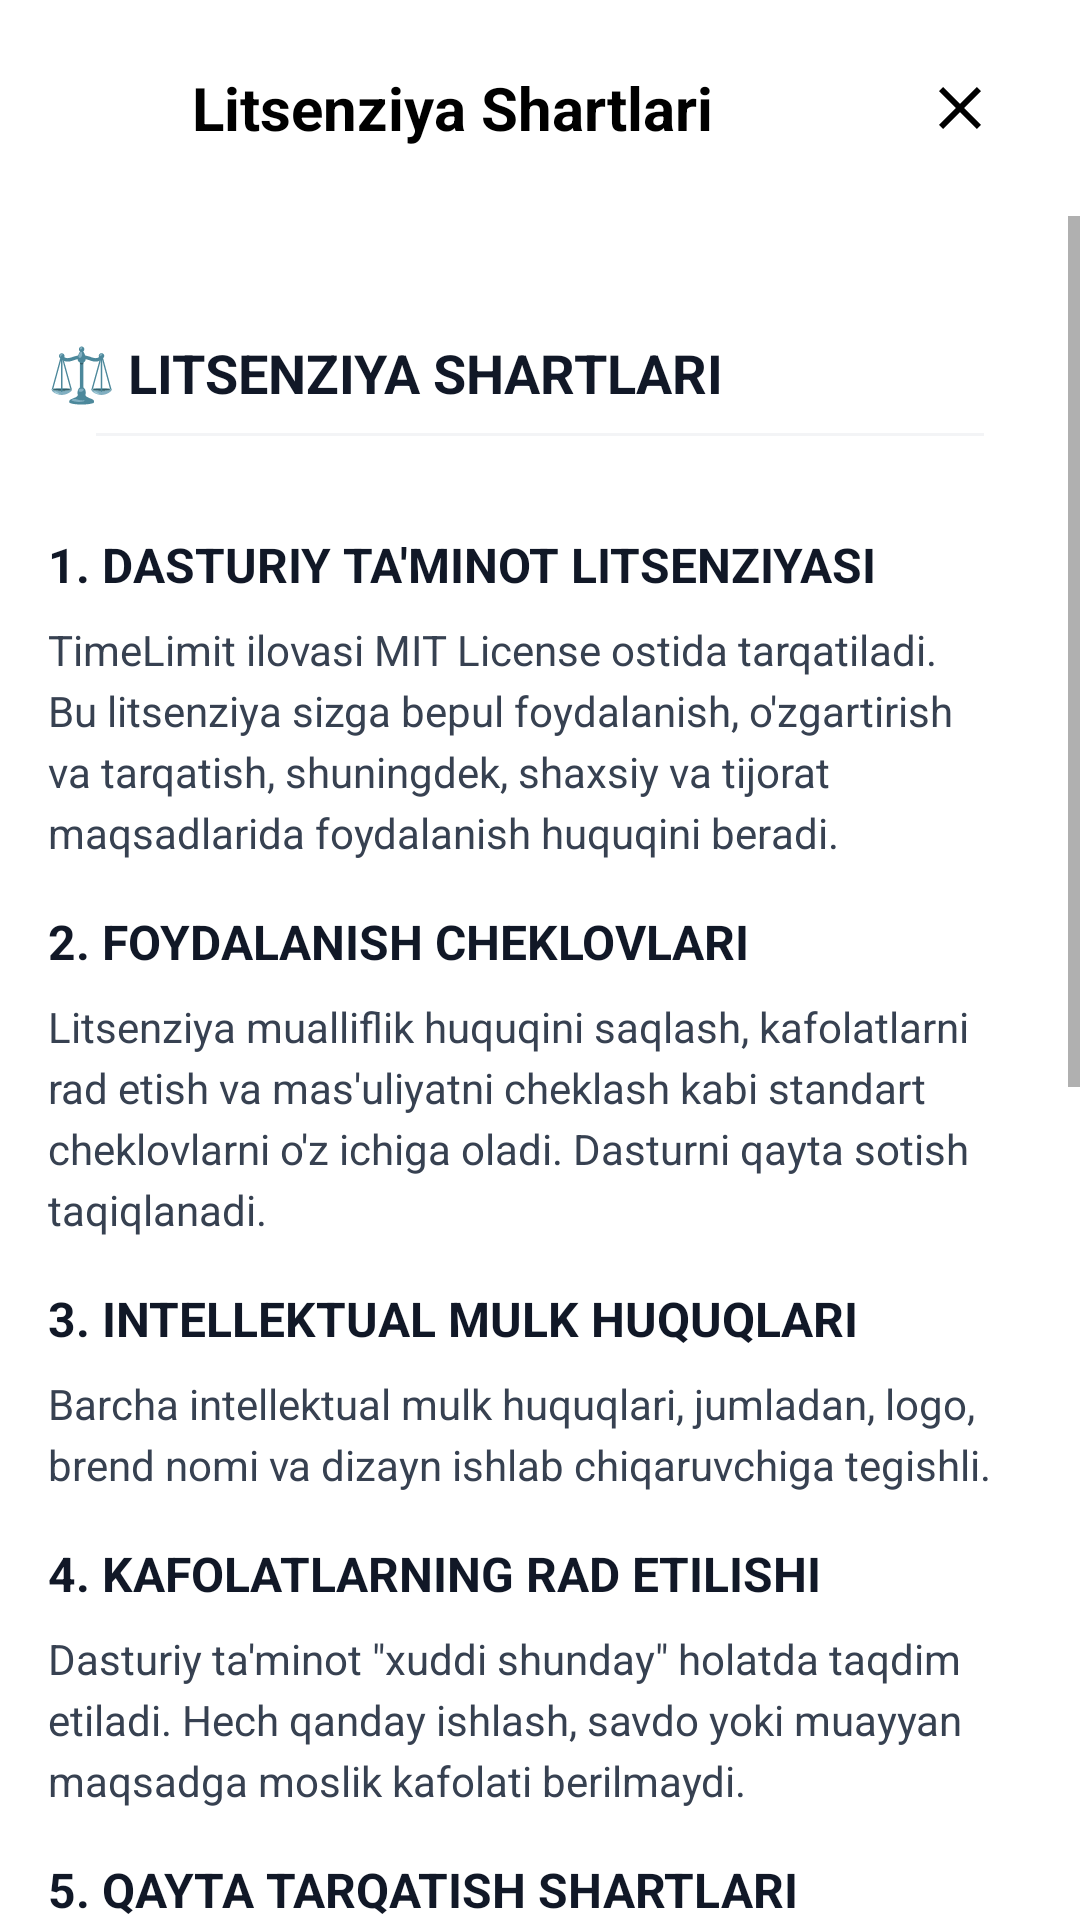

The Android layout XML behind this screen, and the referenced resources:
<!-- AndroidManifest.xml: application theme Theme.TimeLimit -->
<!-- res/layout/fragment_license.xml -->
<?xml version="1.0" encoding="utf-8"?>
<LinearLayout xmlns:android="http://schemas.android.com/apk/res/android"
    xmlns:app="http://schemas.android.com/apk/res-auto"
    xmlns:tools="http://schemas.android.com/tools"
    android:layout_width="match_parent"
    android:layout_height="match_parent"
    android:orientation="vertical"
    android:background="@color/white"
    tools:context=".ui.legal.LicenseFragment">

    
    <LinearLayout
        android:id="@+id/header_layout"
        android:layout_width="match_parent"
        android:layout_height="wrap_content"
        android:orientation="horizontal"
        android:gravity="center_vertical"
        android:paddingHorizontal="16dp"
        android:paddingVertical="12dp"
        android:minHeight="64dp">

        <ImageButton
            android:id="@+id/btn_back"
            android:layout_width="48dp"
            android:layout_height="48dp"
            android:background="?attr/selectableItemBackgroundBorderless"
            android:src="@drawable/ic_arrow_back"
            app:tint="@color/black" />

        <TextView
            android:layout_width="0dp"
            android:layout_height="wrap_content"
            android:layout_weight="1"
            android:text="Litsenziya Shartlari"
            android:textColor="@color/black"
            android:textSize="20sp"
            android:textStyle="bold" />

        <ImageButton
            android:id="@+id/btn_close"
            android:layout_width="48dp"
            android:layout_height="48dp"
            android:background="?attr/selectableItemBackgroundBorderless"
            android:src="@drawable/ic_close"
            app:tint="@color/black" />
    </LinearLayout>

    <ScrollView
        android:layout_width="match_parent"
        android:layout_height="match_parent">

        <LinearLayout
            android:layout_width="match_parent"
            android:layout_height="wrap_content"
            android:orientation="vertical"
            android:padding="16dp">
            
            <TextView style="@style/AboutSectionTitle" android:text="⚖️ LITSENZIYA SHARTLARI"/>
            <View style="@style/Divider" android:layout_marginBottom="16dp"/>

            <TextView style="@style/LegalSectionTitle" android:text="1. DASTURIY TA'MINOT LITSENZIYASI"/>
            <TextView style="@style/LegalBodyText" android:text="TimeLimit ilovasi MIT License ostida tarqatiladi. Bu litsenziya sizga bepul foydalanish, o'zgartirish va tarqatish, shuningdek, shaxsiy va tijorat maqsadlarida foydalanish huquqini beradi."/>

            <TextView style="@style/LegalSectionTitle" android:text="2. FOYDALANISH CHEKLOVLARI"/>
            <TextView style="@style/LegalBodyText" android:text="Litsenziya mualliflik huquqini saqlash, kafolatlarni rad etish va mas'uliyatni cheklash kabi standart cheklovlarni o'z ichiga oladi. Dasturni qayta sotish taqiqlanadi."/>

            <TextView style="@style/LegalSectionTitle" android:text="3. INTELLEKTUAL MULK HUQUQLARI"/>
            <TextView style="@style/LegalBodyText" android:text="Barcha intellektual mulk huquqlari, jumladan, logo, brend nomi va dizayn ishlab chiqaruvchiga tegishli."/>

            <TextView style="@style/LegalSectionTitle" android:text="4. KAFOLATLARNING RAD ETILISHI"/>
            <TextView style="@style/LegalBodyText" android:text="Dasturiy ta'minot &quot;xuddi shunday&quot; holatda taqdim etiladi. Hech qanday ishlash, savdo yoki muayyan maqsadga moslik kafolati berilmaydi."/>

            <TextView style="@style/LegalSectionTitle" android:text="5. QAYTA TARQATISH SHARTLARI"/>
            <TextView style="@style/LegalBodyText" android:text="Siz dasturni MIT License matni va mualliflik huquqi bildirishnomasini saqlagan holda qayta tarqatishingiz mumkin."/>

            <TextView style="@style/LegalSectionTitle" android:text="6. O'ZGARTIRISH VA MODIFIKATSIYA QILISH"/>
            <TextView style="@style/LegalBodyText" android:text="Siz dasturni o'zgartirishingiz mumkin, ammo asl mualliflik huquqini saqlashingiz va kiritilgan o'zgarishlarni bildirishingiz kerak."/>

            <TextView style="@style/LegalSectionTitle" android:text="7. LITSENZIYA MATNI"/>
            <TextView style="@style/LegalBodyText" android:text="Copyright (c) 2024 TimeLimit\n\nPermission is hereby granted, free of charge, to any person obtaining a copy of this software and associated documentation files (the &quot;Software&quot;), to deal in the Software without restriction, including without limitation the rights to use, copy, modify, merge, publish, distribute, sublicense, and/or sell copies of the Software, and to permit persons to whom the Software is furnished to do so, subject to the following conditions:..."/>
            
            <TextView style="@style/LegalSectionTitle" android:text="8. QO'LLANILADIGAN QONUNLAR"/>
            <TextView style="@style/LegalBodyText" android:text="Ushbu shartnoma O'zbekiston Respublikasining qonunlari bilan tartibga solinadi. Har qanday nizolar O'zbekiston sudlarida ko'rib chiqiladi."/>

        </LinearLayout>
    </ScrollView>

</LinearLayout>
<!-- resources referenced by this layout -->
<resources>
  <color name="black">#FF000000</color>
  <color name="white">#FFFFFFFF</color>
  <!-- drawable ic_close (drawable) -->
  <vector xmlns:android="http://schemas.android.com/apk/res/android"
      android:width="24dp"
      android:height="24dp"
      android:viewportWidth="24"
      android:viewportHeight="24"
      android:tint="?attr/colorControlNormal">
    <path
        android:fillColor="@android:color/white"
        android:pathData="M19,6.41L17.59,5L12,10.59L6.41,5L5,6.41L10.59,12L5,17.59L6.41,19L12,13.41L17.59,19L19,17.59L13.41,12L19,6.41Z"/>
  </vector>
  <style name="AboutSectionTitle" parent="Widget.AppCompat.TextView">
          <item name="android:layout_width">wrap_content</item>
          <item name="android:layout_height">wrap_content</item>
          <item name="android:textColor">@color/slate_900</item>
          <item name="android:textSize">18sp</item>
          <item name="android:textStyle">bold</item>
          <item name="android:layout_marginTop">24dp</item>
          <item name="android:layout_marginBottom">8dp</item>
      </style>
  <style name="Divider">
          <item name="android:layout_width">match_parent</item>
          <item name="android:layout_height">1dp</item>
          <item name="android:background">@color/slate_100</item>
          <item name="android:layout_marginHorizontal">16dp</item>
      </style>
  <style name="LegalBodyText" parent="Widget.AppCompat.TextView">
          <item name="android:layout_width">match_parent</item>
          <item name="android:layout_height">wrap_content</item>
          <item name="android:textColor">@color/slate_700</item>
          <item name="android:textSize">14sp</item>
          <item name="android:lineSpacingExtra">4dp</item>
      </style>
  <style name="LegalSectionTitle" parent="Widget.AppCompat.TextView">
          <item name="android:layout_width">wrap_content</item>
          <item name="android:layout_height">wrap_content</item>
          <item name="android:textColor">@color/slate_900</item>
          <item name="android:textSize">16sp</item>
          <item name="android:textStyle">bold</item>
          <item name="android:layout_marginTop">16dp</item>
          <item name="android:layout_marginBottom">8dp</item>
      </style>
  <color name="slate_900">#111827</color>
  <color name="slate_100">#f3f4f6</color>
  <color name="slate_700">#374151</color>
  <color name="primary">#4A6FFF</color>
  <color name="primary_dark">#3D5EDB</color>
  <color name="background_light">#f6f6f7</color>
  <style name="AppText.Caption" parent="TextAppearance.MaterialComponents.Caption">
          <item name="android:textSize">12sp</item>
          <item name="android:textColor">@color/slate_500</item>
      </style>
  <style name="AppText.Title" parent="TextAppearance.MaterialComponents.Headline6">
          <item name="android:textSize">20sp</item>
          <item name="android:textStyle">bold</item>
          <item name="android:textColor">@color/white</item>
      </style>
  <style name="AppText.Subtitle" parent="TextAppearance.MaterialComponents.Subtitle1">
          <item name="android:textSize">16sp</item>
          <item name="android:textStyle">bold</item>
          <item name="android:textColor">@color/slate_900</item>
      </style>
  <style name="AppText.Body" parent="TextAppearance.MaterialComponents.Body1">
          <item name="android:textSize">14sp</item>
          <item name="android:textColor">@color/slate_700</item>
      </style>
  <color name="slate_500">#6b7280</color>
</resources>
